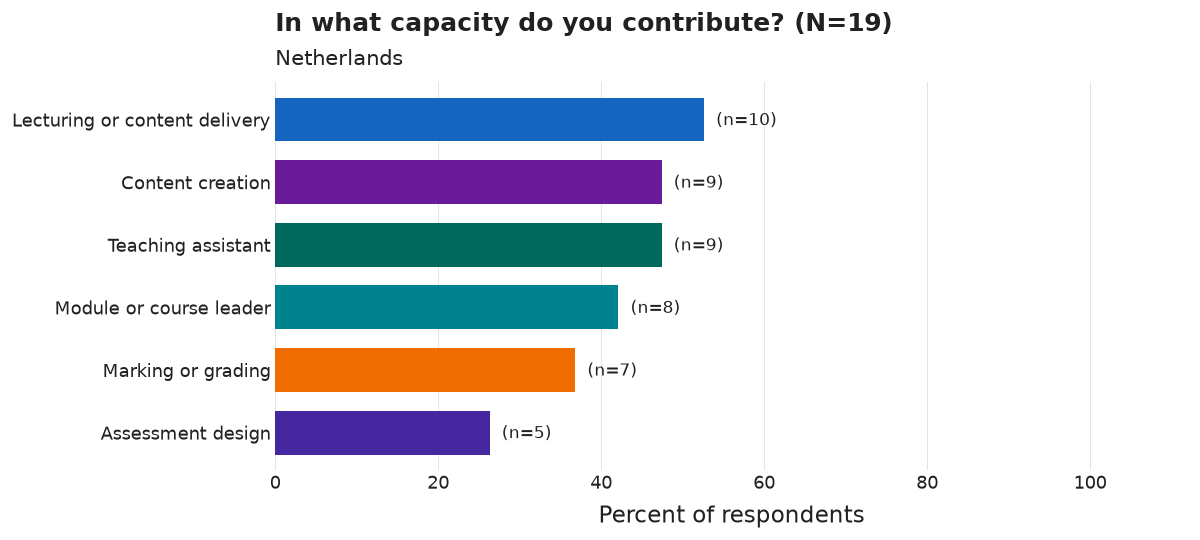

Data behind this chart, as committed beside it:
category, n, pct
Lecturing or content delivery, 10, 52.6
Teaching assistant, 9, 47.4
Content creation, 9, 47.4
Module or course leader, 8, 42.1
Marking or grading, 7, 36.8
Assessment design, 5, 26.3
